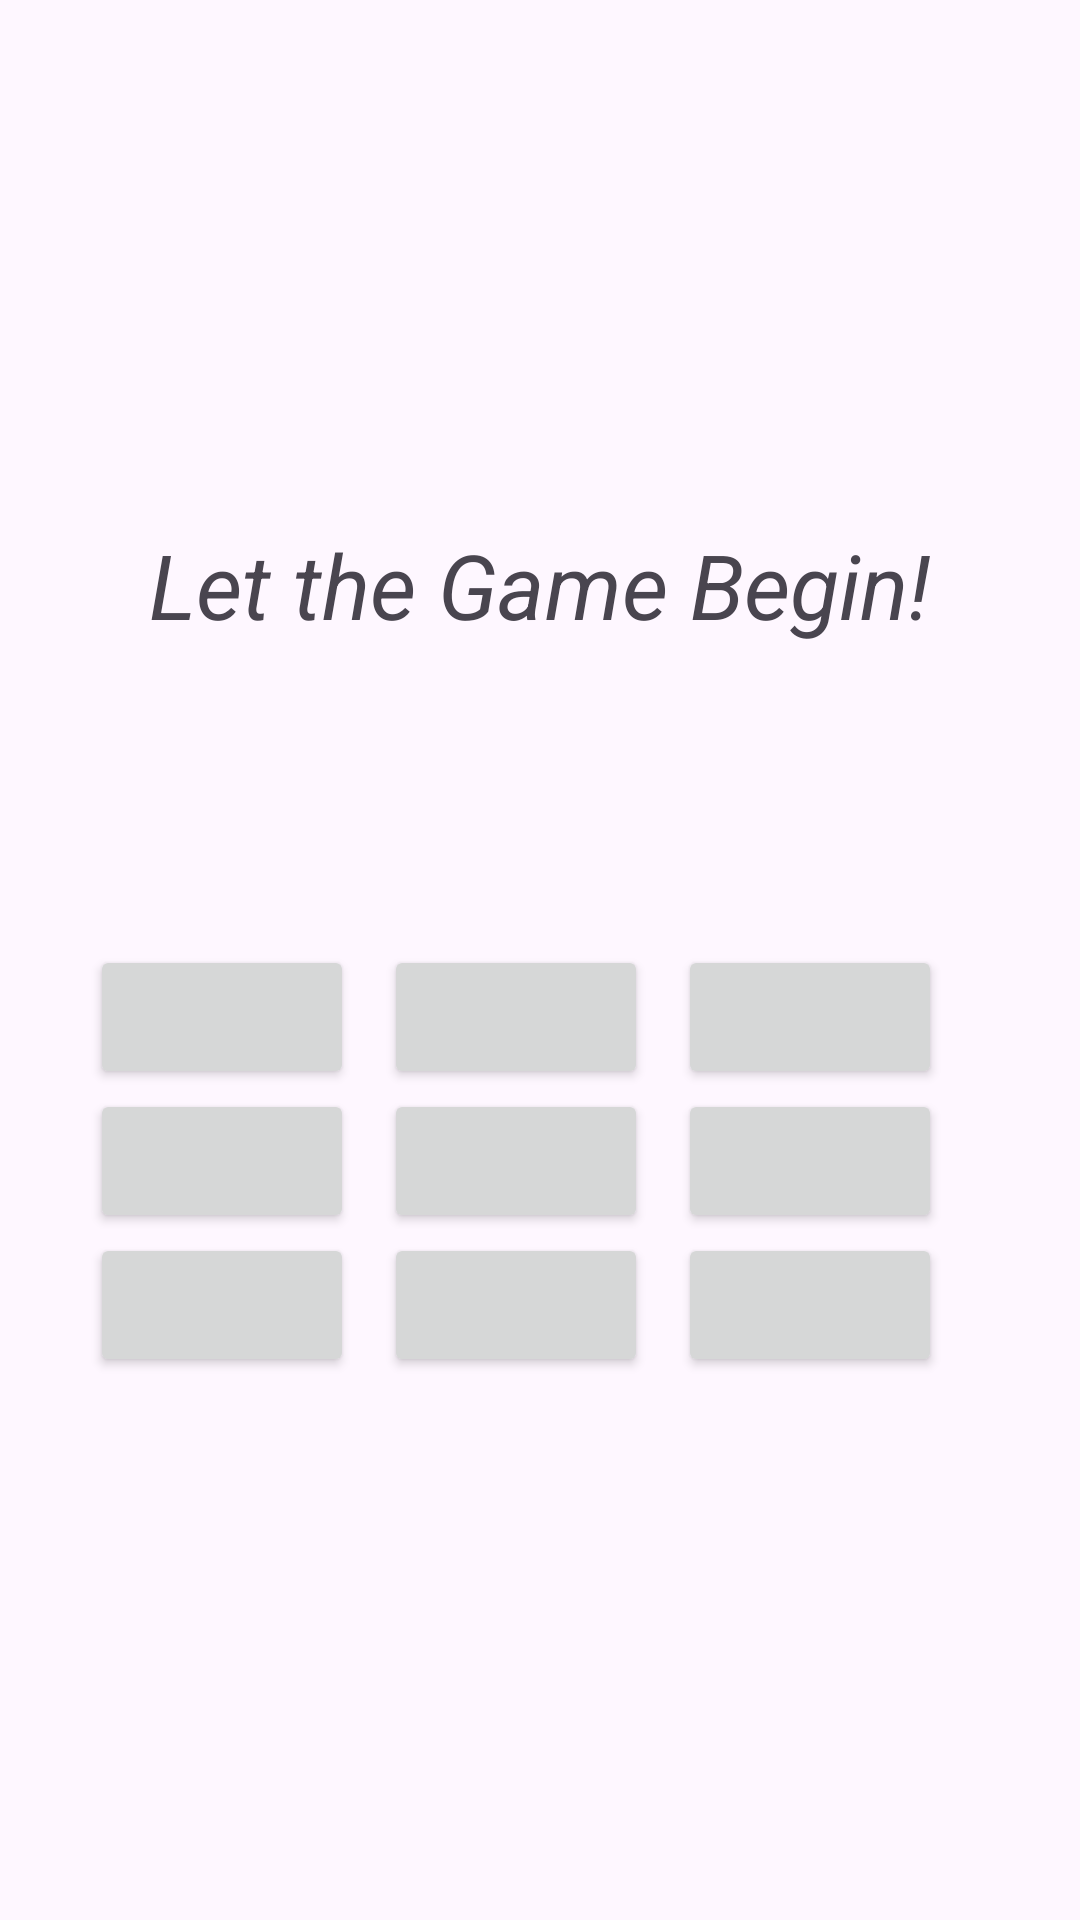

Produce the Android XML layout that renders to this screen, including the resource entries it uses.
<!-- AndroidManifest.xml: application theme Theme.TiccTaccToee -->
<!-- res/layout/activity_main.xml -->
<?xml version="1.0" encoding="utf-8"?>
<LinearLayout xmlns:android="http://schemas.android.com/apk/res/android"
    xmlns:app="http://schemas.android.com/apk/res-auto"
    xmlns:tools="http://schemas.android.com/tools"
    android:layout_width="match_parent"
    android:layout_height="match_parent"
    tools:context=".MainActivity"
    android:layout_gravity="center"
    android:gravity="center"
    android:orientation="vertical">
    <TextView
        android:layout_width="wrap_content"
        android:layout_height="wrap_content"
        android:text="@string/let_the_game_begin"
        android:layout_marginBottom="100dp"
        android:textSize="30sp"
        android:textStyle="italic"/>

    <GridLayout
        android:layout_width="300dp"
        android:layout_height="150dp"
        android:columnCount="3"
        android:rowCount="6"
        >

        <Button
            android:id="@+id/btn1"
            android:onClick="check"/>
        <Button
            android:id="@+id/btn2"
            android:layout_marginRight="10sp"
            android:layout_marginLeft="10sp"
            android:onClick="check"/>
        <Button
            android:id="@+id/btn3"
            android:onClick="check"/>
        <Button
            android:id="@+id/btn4"
            android:onClick="check"/>
        <Button
            android:id="@+id/btn5"
            android:layout_marginRight="10sp"
            android:layout_marginLeft="10sp"
            android:onClick="check"/>
        <Button
            android:id="@+id/btn6"
            android:onClick="check"/>
        <Button
            android:id="@+id/btn7"
            android:onClick="check"/>
        <Button
            android:id="@+id/btn8"
            android:layout_marginRight="10sp"
            android:layout_marginLeft="10sp"
            android:onClick="check"/>
        <Button
            android:id="@+id/btn9"
            android:onClick="check"/>



    </GridLayout>



</LinearLayout>
<!-- resources referenced by this layout -->
<resources>
  <string name="let_the_game_begin">Let the Game Begin!</string>
  <style name="Theme.TiccTaccToee" parent="Base.Theme.TiccTaccToee" />
  <style name="Base.Theme.TiccTaccToee" parent="Theme.Material3.DayNight.NoActionBar">
          
          
      </style>
</resources>
